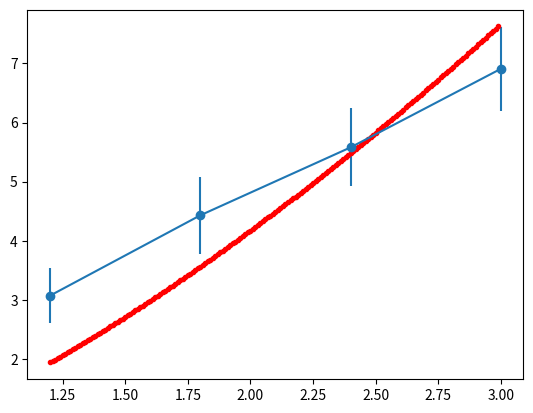

Here is the Python script that generated this plot: (Note: this script raises an exception after producing the figure.)
import sys,time,json,math,random
import matplotlib.pyplot as plt
import numpy as np

# Example Run
# python .\Analysis\plotChart1.py .\GraphData\chart_paper_1.json

data = -1
outFileName = -1

def calculateOptimalB():
	B = 1.475
	group = [1.2,1.8,2.4,3.0]
	data1 = [3.07, 4.43, 5.58, 6.91]
	errors = [0.46, 0.65, 0.66, 0.71]

	x = []
	for i in np.arange(1.2,3,0.01):
		x.append(i)

	y = []
	for j in range(0,len(x)):
		y.append(B * math.pow(x[j],3/2))
	
	plt.errorbar(group, data1, yerr=errors, fmt='-o')
	plt.plot(x, y, 'r.-')
	plt.grid(b=True, which='both', axis='both')
	plt.ylabel('Caudal Estacionario Promedio (particulas/s)')
	plt.xlabel('Tamaño de apertura (m)')
	plt.show()

	return

if __name__ == "__main__":
	calculateOptimalB()